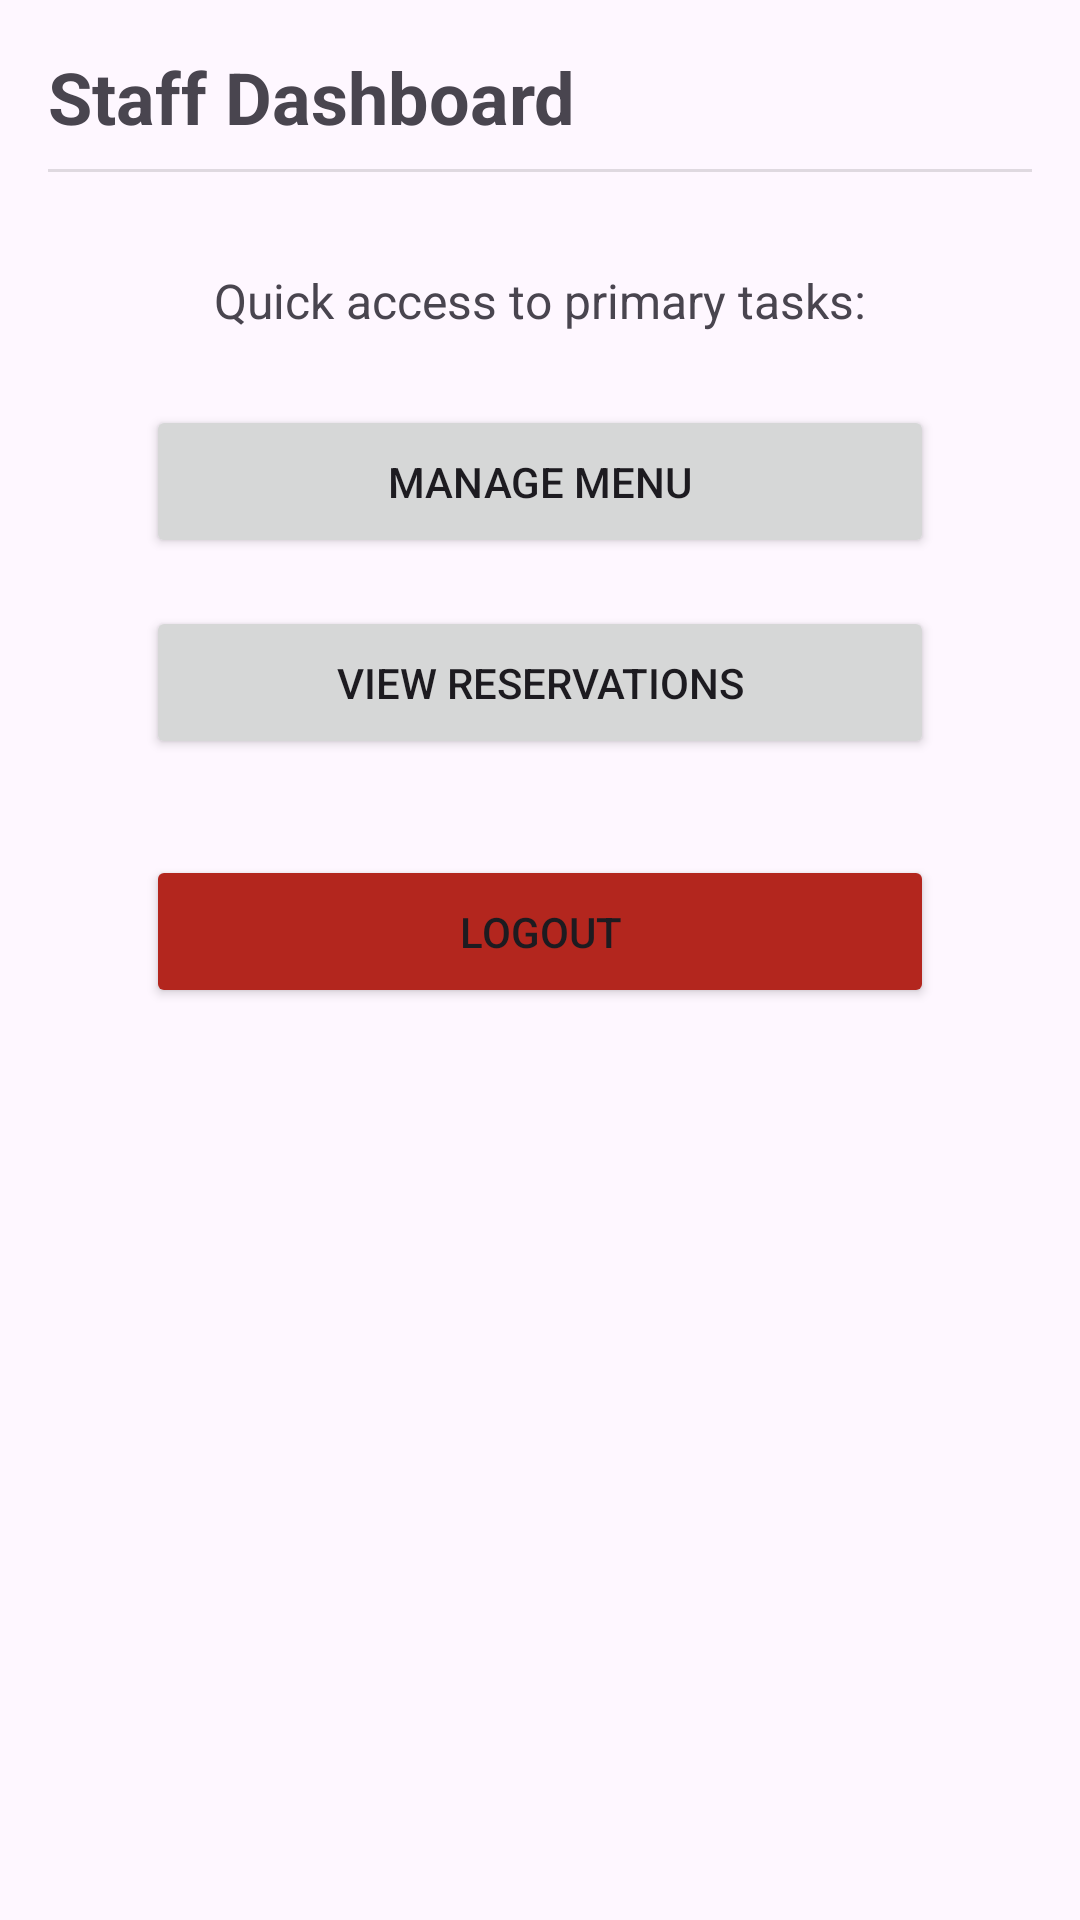

Produce the Android XML layout that renders to this screen, including the resource entries it uses.
<!-- AndroidManifest.xml: application theme Theme.RestaurantApp -->
<!-- res/layout/activity_staff_dashboard.xml -->
<?xml version="1.0" encoding="utf-8"?>
<androidx.constraintlayout.widget.ConstraintLayout xmlns:android="http://schemas.android.com/apk/res/android"
    xmlns:app="http://schemas.android.com/apk/res-auto"
    xmlns:tools="http://schemas.android.com/tools"
    android:layout_width="match_parent"
    android:layout_height="match_parent">

    <ScrollView
        android:layout_width="match_parent"
        android:layout_height="match_parent"
        app:layout_constraintTop_toTopOf="parent"
        app:layout_constraintBottom_toBottomOf="parent"
        app:layout_constraintStart_toStartOf="parent"
        app:layout_constraintEnd_toEndOf="parent">

        <androidx.constraintlayout.widget.ConstraintLayout
            android:layout_width="match_parent"
            android:layout_height="wrap_content"
            android:padding="16dp">

            <TextView
                android:id="@+id/tvHeader"
                android:layout_width="wrap_content"
                android:layout_height="wrap_content"
                android:text="@string/staff_dashboard_title"
                android:textSize="24sp"
                android:textStyle="bold"
                app:layout_constraintStart_toStartOf="parent"
                app:layout_constraintTop_toTopOf="parent" />

            <View
                android:id="@+id/divider"
                android:layout_width="match_parent"
                android:layout_height="1dp"
                android:layout_marginTop="8dp"
                android:background="?android:attr/listDivider"
                app:layout_constraintTop_toBottomOf="@id/tvHeader" />

            <TextView
                android:id="@+id/tvBody"
                android:layout_width="wrap_content"
                android:layout_height="wrap_content"
                android:layout_marginTop="32dp"
                android:text="@string/staff_dashboard_subtitle"
                android:textSize="16sp"
                app:layout_constraintEnd_toEndOf="parent"
                app:layout_constraintStart_toStartOf="parent"
                app:layout_constraintTop_toBottomOf="@id/divider" />

            <Button
                android:id="@+id/btnManageMenu"
                android:layout_width="0dp"
                android:layout_height="wrap_content"
                android:layout_marginTop="24dp"
                android:text="@string/action_manage_menu"
                android:padding="16dp"
                app:layout_constraintEnd_toEndOf="parent"
                app:layout_constraintStart_toStartOf="parent"
                app:layout_constraintTop_toBottomOf="@id/tvBody"
                app:layout_constraintWidth_percent="0.8" />

            <Button
                android:id="@+id/btnViewReservations"
                android:layout_width="0dp"
                android:layout_height="wrap_content"
                android:layout_marginTop="16dp"
                android:text="@string/action_view_reservations"
                android:padding="16dp"
                app:layout_constraintEnd_toEndOf="parent"
                app:layout_constraintStart_toStartOf="parent"
                app:layout_constraintTop_toBottomOf="@id/btnManageMenu"
                app:layout_constraintWidth_percent="0.8" />

            <Button
                android:id="@+id/btnLogout"
                android:layout_width="0dp"
                android:layout_height="wrap_content"
                android:layout_marginTop="32dp"
                android:text="Logout"
                android:padding="16dp"
                android:backgroundTint="?attr/colorError"
                app:layout_constraintEnd_toEndOf="parent"
                app:layout_constraintStart_toStartOf="parent"
                app:layout_constraintTop_toBottomOf="@id/btnViewReservations"
                app:layout_constraintWidth_percent="0.8" />

        </androidx.constraintlayout.widget.ConstraintLayout>
    </ScrollView>

</androidx.constraintlayout.widget.ConstraintLayout>
<!-- resources referenced by this layout -->
<resources>
  <string name="action_manage_menu">Manage Menu</string>
  <string name="action_view_reservations">View Reservations</string>
  <string name="staff_dashboard_subtitle">Quick access to primary tasks:</string>
  <string name="staff_dashboard_title">Staff Dashboard</string>
  <style name="Theme.RestaurantApp" parent="Theme.Material3.DayNight.NoActionBar">
          
          
      </style>
</resources>
